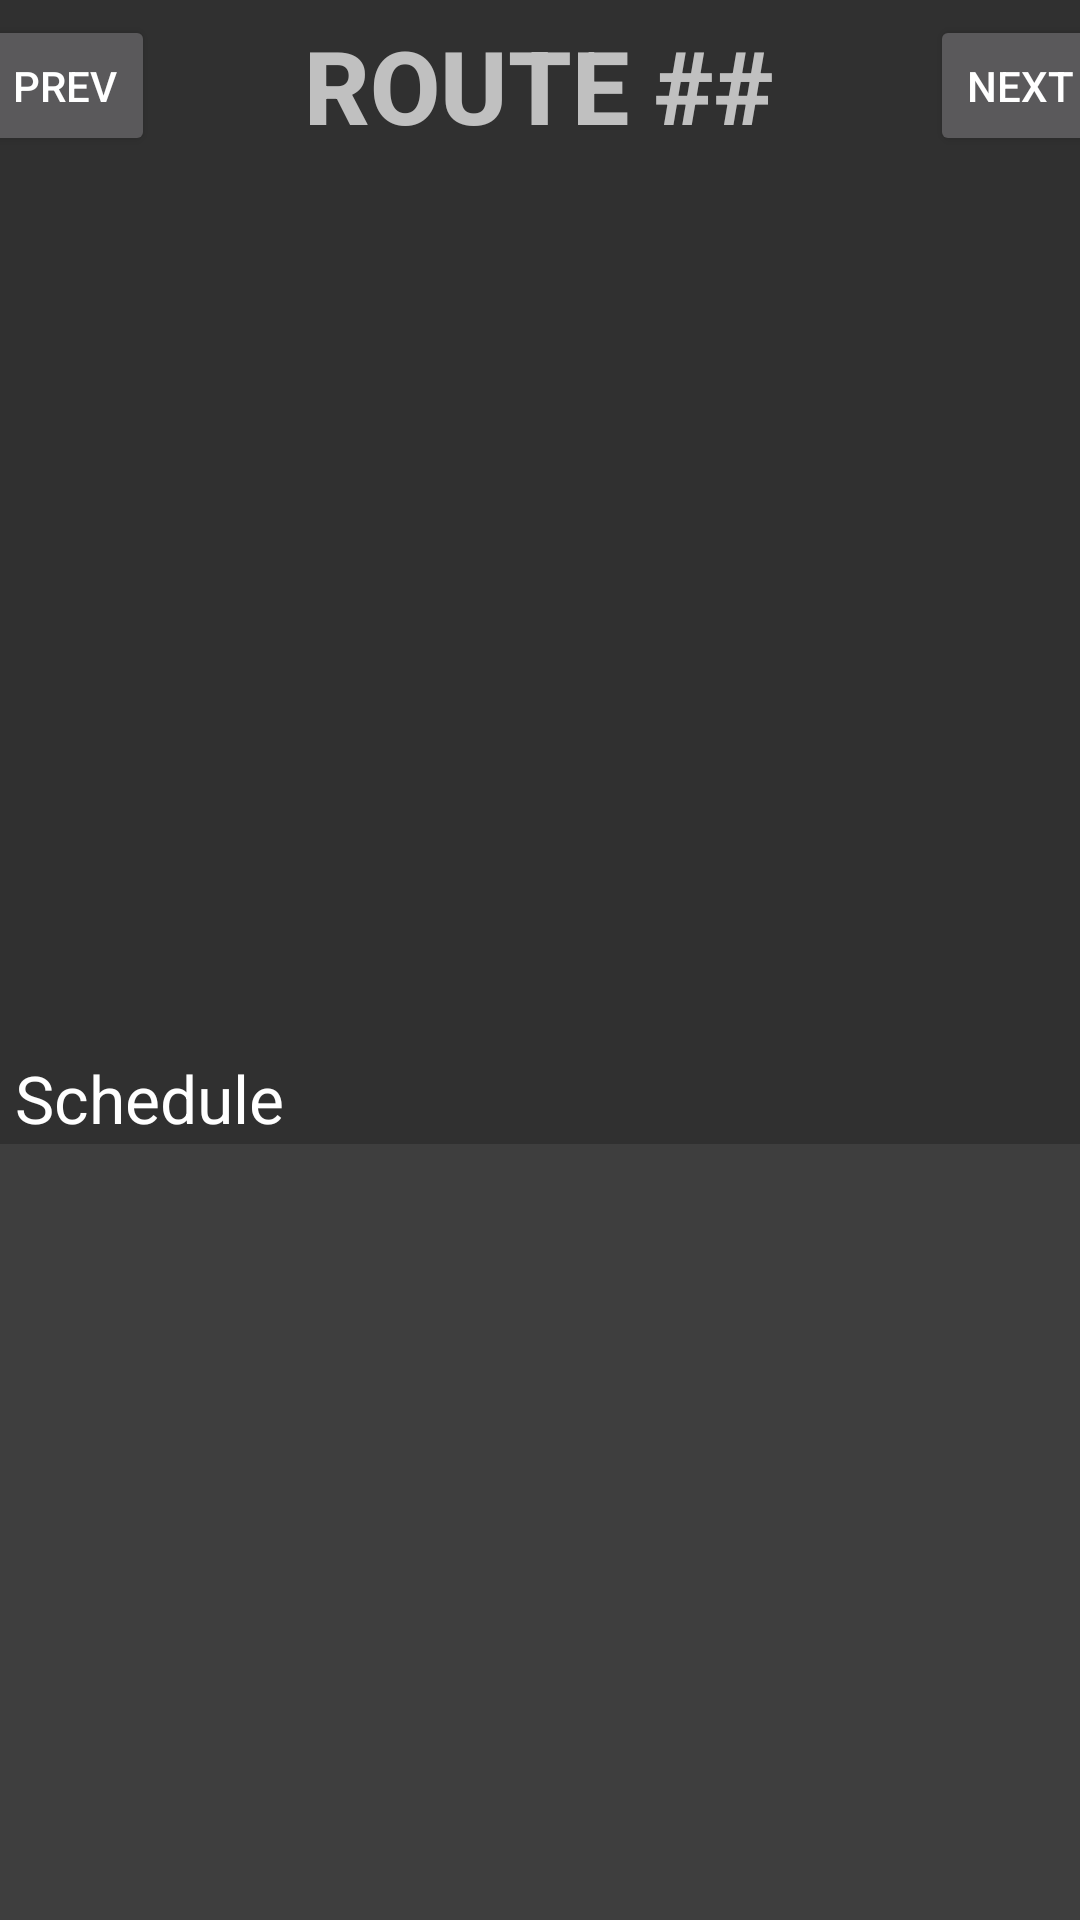

Produce the Android XML layout that renders to this screen, including the resource entries it uses.
<!-- AndroidManifest.xml: application theme AppTheme -->
<!-- res/layout/activity_bus_routes.xml -->
<?xml version="1.0" encoding="utf-8"?>
<androidx.constraintlayout.widget.ConstraintLayout xmlns:android="http://schemas.android.com/apk/res/android"
    xmlns:app="http://schemas.android.com/apk/res-auto"
    xmlns:tools="http://schemas.android.com/tools"
    android:layout_width="match_parent"
    android:layout_height="match_parent"
    tools:context=".BusRoutesActivity">

    <Button
        android:id="@+id/nextRoute"
        android:layout_width="60dp"
        android:layout_height="47dp"
        android:text="Next"
        app:layout_constraintBottom_toBottomOf="@+id/routeTitle"
        app:layout_constraintEnd_toEndOf="parent"
        app:layout_constraintHorizontal_bias="0.407"
        app:layout_constraintStart_toEndOf="@+id/routeTitle"
        app:layout_constraintTop_toTopOf="@+id/routeTitle" />

    <Button
        android:id="@+id/prevRoute"
        android:layout_width="60dp"
        android:layout_height="47dp"
        android:text="Prev"
        app:layout_constraintBottom_toBottomOf="@+id/routeTitle"
        app:layout_constraintEnd_toStartOf="@+id/routeTitle"
        app:layout_constraintStart_toStartOf="parent"
        app:layout_constraintTop_toTopOf="@+id/routeTitle" />

    <TextView
        android:id="@+id/routeTitle"
        android:layout_width="274dp"
        android:layout_height="49dp"
        android:layout_marginTop="4dp"
        android:fontFamily="sans-serif-medium"
        android:gravity="center"
        android:text="ROUTE ##"
        android:textAppearance="@style/TextAppearance.AppCompat.Display1"
        android:textColor="#C0C0C0"
        android:textIsSelectable="false"
        android:textStyle="bold"
        android:verticalScrollbarPosition="defaultPosition"
        app:layout_constraintEnd_toEndOf="parent"
        app:layout_constraintHorizontal_bias="0.496"
        app:layout_constraintStart_toStartOf="parent"
        app:layout_constraintTop_toTopOf="parent" />

    <ImageView
        android:id="@+id/routeMap"
        android:layout_width="399dp"
        android:layout_height="280dp"
        android:scaleType="centerInside"
        android:visibility="visible"
        app:layout_constraintBottom_toBottomOf="parent"
        app:layout_constraintEnd_toEndOf="parent"
        app:layout_constraintStart_toStartOf="parent"
        app:layout_constraintTop_toBottomOf="@+id/routeTitle"
        app:layout_constraintVertical_bias="0.021"
        tools:srcCompat="@drawable/route2"
        tools:visibility="visible" />

    <TextView
        android:id="@+id/infoHeader"
        android:layout_width="139dp"
        android:layout_height="30dp"
        android:layout_marginTop="12dp"
        android:text="Schedule"
        android:textAppearance="@style/TextAppearance.AppCompat.Large"
        app:layout_constraintEnd_toEndOf="parent"
        app:layout_constraintHorizontal_bias="0.022"
        app:layout_constraintStart_toStartOf="parent"
        app:layout_constraintTop_toBottomOf="@+id/routeMap" />

    <androidx.recyclerview.widget.RecyclerView
        android:id="@+id/recyclerView2"
        android:layout_width="398dp"
        android:layout_height="269dp"
        android:background="#3E3E3E"
        app:layout_constraintBottom_toBottomOf="parent"
        app:layout_constraintEnd_toEndOf="parent"
        app:layout_constraintStart_toStartOf="parent"
        app:layout_constraintTop_toBottomOf="@+id/infoHeader"
        app:layout_constraintVertical_bias="0.0" />

</androidx.constraintlayout.widget.ConstraintLayout>
<!-- resources referenced by this layout -->
<resources>
  <!-- drawable route2: png bitmap (drawable, 123672 bytes) -->
  <style name="AppTheme" parent="Theme.AppCompat.NoActionBar">
          
          <item name="colorPrimary">@color/colorPrimary</item>
          <item name="colorPrimaryDark">@color/colorPrimaryDark</item>
          <item name="colorAccent">@color/colorAccent</item>
      </style>
  <color name="colorPrimary">#FFFF4444</color>
  <color name="colorPrimaryDark">#FFCC0000</color>
  <color name="colorAccent">#03DAC5</color>
</resources>
